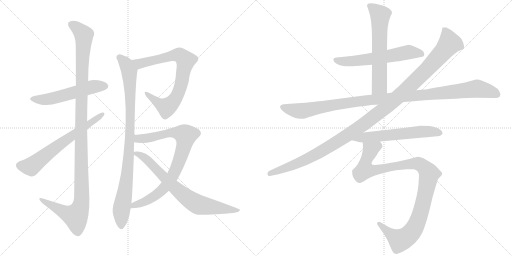
t = 0.00 s
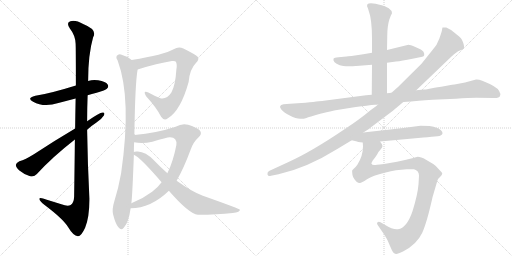
t = 2.44 s
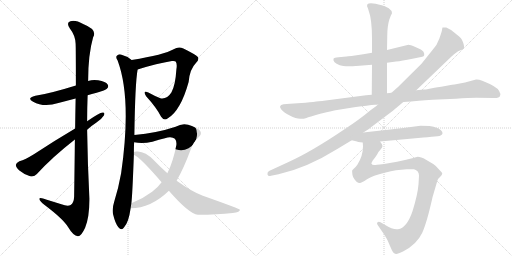
t = 4.88 s
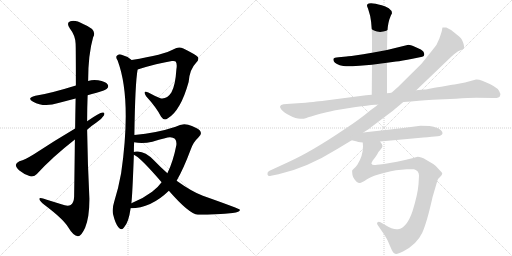
t = 7.31 s
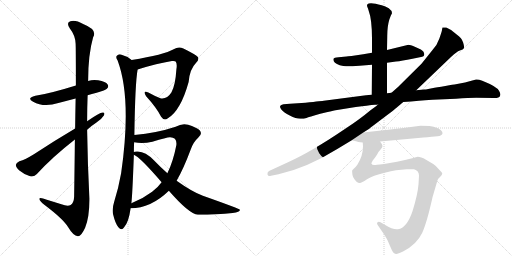
t = 9.75 s
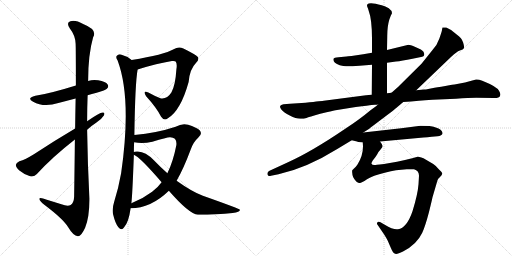
t = 12.19 s

The animated SVG that drew these frames (rendered in a browser with its animation timeline set to each time). Animation: 13 CSS @keyframes rules; one cycle of 12.19 s.

<svg version="1.1" viewBox="0 0 2048 1024" xmlns="http://www.w3.org/2000/svg">
  <g stroke="lightgray" stroke-dasharray="1,1" stroke-width="1" transform="scale(4, 4)">
    <line x1="0" y1="0" x2="256" y2="256"></line>
    <line x1="256" y1="0" x2="0" y2="256"></line>
    <line x1="128" y1="0" x2="128" y2="256"></line>
    <line x1="0" y1="128" x2="256" y2="128"></line>
    <line x1="256" y1="0" x2="512" y2="256"></line>
    <line x1="512" y1="0" x2="256" y2="256"></line>
    <line x1="384" y1="0" x2="384" y2="256"></line>
    <line x1="256" y1="128" x2="512" y2="128"></line>
  </g>
<g transform="scale(1, -1) translate(0, -850)">
   <style type="text/css">
    @keyframes keyframes0 {
      from {
       stroke: black;
       stroke-dashoffset: 550;
       stroke-width: 128;
       }
       64% {
       animation-timing-function: step-end;
       stroke: black;
       stroke-dashoffset: 0;
       stroke-width: 128;
       }
       to {
       stroke: black;
       stroke-width: 1024;
       }
       }
       #make-me-a-hanzi-animation-0 {
         animation: keyframes0 0.697591s both;
         animation-delay: 0.000000s;
         animation-timing-function: linear;
       }
    @keyframes keyframes1 {
      from {
       stroke: black;
       stroke-dashoffset: 1207;
       stroke-width: 128;
       }
       80% {
       animation-timing-function: step-end;
       stroke: black;
       stroke-dashoffset: 0;
       stroke-width: 128;
       }
       to {
       stroke: black;
       stroke-width: 1024;
       }
       }
       #make-me-a-hanzi-animation-1 {
         animation: keyframes1 1.232259s both;
         animation-delay: 0.697591s;
         animation-timing-function: linear;
       }
    @keyframes keyframes2 {
      from {
       stroke: black;
       stroke-dashoffset: 656;
       stroke-width: 128;
       }
       68% {
       animation-timing-function: step-end;
       stroke: black;
       stroke-dashoffset: 0;
       stroke-width: 128;
       }
       to {
       stroke: black;
       stroke-width: 1024;
       }
       }
       #make-me-a-hanzi-animation-2 {
         animation: keyframes2 0.783854s both;
         animation-delay: 1.929850s;
         animation-timing-function: linear;
       }
    @keyframes keyframes3 {
      from {
       stroke: black;
       stroke-dashoffset: 782;
       stroke-width: 128;
       }
       72% {
       animation-timing-function: step-end;
       stroke: black;
       stroke-dashoffset: 0;
       stroke-width: 128;
       }
       to {
       stroke: black;
       stroke-width: 1024;
       }
       }
       #make-me-a-hanzi-animation-3 {
         animation: keyframes3 0.886393s both;
         animation-delay: 2.713704s;
         animation-timing-function: linear;
       }
    @keyframes keyframes4 {
      from {
       stroke: black;
       stroke-dashoffset: 948;
       stroke-width: 128;
       }
       76% {
       animation-timing-function: step-end;
       stroke: black;
       stroke-dashoffset: 0;
       stroke-width: 128;
       }
       to {
       stroke: black;
       stroke-width: 1024;
       }
       }
       #make-me-a-hanzi-animation-4 {
         animation: keyframes4 1.021484s both;
         animation-delay: 3.600097s;
         animation-timing-function: linear;
       }
    @keyframes keyframes5 {
      from {
       stroke: black;
       stroke-dashoffset: 842;
       stroke-width: 128;
       }
       73% {
       animation-timing-function: step-end;
       stroke: black;
       stroke-dashoffset: 0;
       stroke-width: 128;
       }
       to {
       stroke: black;
       stroke-width: 1024;
       }
       }
       #make-me-a-hanzi-animation-5 {
         animation: keyframes5 0.935221s both;
         animation-delay: 4.621581s;
         animation-timing-function: linear;
       }
    @keyframes keyframes6 {
      from {
       stroke: black;
       stroke-dashoffset: 749;
       stroke-width: 128;
       }
       71% {
       animation-timing-function: step-end;
       stroke: black;
       stroke-dashoffset: 0;
       stroke-width: 128;
       }
       to {
       stroke: black;
       stroke-width: 1024;
       }
       }
       #make-me-a-hanzi-animation-6 {
         animation: keyframes6 0.859538s both;
         animation-delay: 5.556802s;
         animation-timing-function: linear;
       }
    @keyframes keyframes7 {
      from {
       stroke: black;
       stroke-dashoffset: 606;
       stroke-width: 128;
       }
       66% {
       animation-timing-function: step-end;
       stroke: black;
       stroke-dashoffset: 0;
       stroke-width: 128;
       }
       to {
       stroke: black;
       stroke-width: 1024;
       }
       }
       #make-me-a-hanzi-animation-7 {
         animation: keyframes7 0.743164s both;
         animation-delay: 6.416340s;
         animation-timing-function: linear;
       }
    @keyframes keyframes8 {
      from {
       stroke: black;
       stroke-dashoffset: 635;
       stroke-width: 128;
       }
       67% {
       animation-timing-function: step-end;
       stroke: black;
       stroke-dashoffset: 0;
       stroke-width: 128;
       }
       to {
       stroke: black;
       stroke-width: 1024;
       }
       }
       #make-me-a-hanzi-animation-8 {
         animation: keyframes8 0.766764s both;
         animation-delay: 7.159504s;
         animation-timing-function: linear;
       }
    @keyframes keyframes9 {
      from {
       stroke: black;
       stroke-dashoffset: 1124;
       stroke-width: 128;
       }
       79% {
       animation-timing-function: step-end;
       stroke: black;
       stroke-dashoffset: 0;
       stroke-width: 128;
       }
       to {
       stroke: black;
       stroke-width: 1024;
       }
       }
       #make-me-a-hanzi-animation-9 {
         animation: keyframes9 1.164714s both;
         animation-delay: 7.926268s;
         animation-timing-function: linear;
       }
    @keyframes keyframes10 {
      from {
       stroke: black;
       stroke-dashoffset: 1214;
       stroke-width: 128;
       }
       80% {
       animation-timing-function: step-end;
       stroke: black;
       stroke-dashoffset: 0;
       stroke-width: 128;
       }
       to {
       stroke: black;
       stroke-width: 1024;
       }
       }
       #make-me-a-hanzi-animation-10 {
         animation: keyframes10 1.237956s both;
         animation-delay: 9.090982s;
         animation-timing-function: linear;
       }
    @keyframes keyframes11 {
      from {
       stroke: black;
       stroke-dashoffset: 605;
       stroke-width: 128;
       }
       66% {
       animation-timing-function: step-end;
       stroke: black;
       stroke-dashoffset: 0;
       stroke-width: 128;
       }
       to {
       stroke: black;
       stroke-width: 1024;
       }
       }
       #make-me-a-hanzi-animation-11 {
         animation: keyframes11 0.742350s both;
         animation-delay: 10.328938s;
         animation-timing-function: linear;
       }
    @keyframes keyframes12 {
      from {
       stroke: black;
       stroke-dashoffset: 1066;
       stroke-width: 128;
       }
       78% {
       animation-timing-function: step-end;
       stroke: black;
       stroke-dashoffset: 0;
       stroke-width: 128;
       }
       to {
       stroke: black;
       stroke-width: 1024;
       }
       }
       #make-me-a-hanzi-animation-12 {
         animation: keyframes12 1.117513s both;
         animation-delay: 11.071288s;
         animation-timing-function: linear;
       }
</style>
<path d="M 350.5 469.0 Q 366.5 475.0 386.5 479.0 Q 422.5 489.0 427.5 495.0 Q 436.5 504.0 430.5 512.0 Q 423.5 524.0 392.5 529.0 Q 371.5 533.0 352.5 526.0 L 303.5 508.0 Q 197.5 475.0 141.5 467.0 Q 104.5 458.0 132.5 443.0 Q 175.5 419.0 233.5 438.0 L 302.5 456.0 L 350.5 469.0 Z" fill="lightgray"></path> 
<path d="M 299.5 292.0 Q 298.5 192.0 296.5 63.0 Q 295.5 39.0 282.5 30.0 Q 270.5 23.0 245.5 33.0 L 187.5 51.0 Q 154.5 63.0 157.5 53.0 Q 158.5 46.0 178.5 30.0 Q 251.5 -25.0 271.5 -57.0 Q 293.5 -94.0 311.5 -95.0 Q 324.5 -96.0 340.5 -61.0 Q 358.5 -16.0 357.5 58.0 Q 350.5 194.0 348.5 331.0 L 348.5 365.0 Q 348.5 417.0 350.5 469.0 L 352.5 526.0 Q 352.5 632.0 372.5 701.0 Q 390.5 731.0 334.5 753.0 Q 300.5 772.0 281.5 765.0 Q 263.5 759.0 279.5 736.0 Q 301.5 708.0 302.5 675.0 Q 303.5 657.0 303.5 508.0 L 302.5 456.0 Q 301.5 404.0 300.5 336.0 L 299.5 292.0 Z" fill="lightgray"></path> 
<path d="M 348.5 331.0 Q 364.5 346.0 384.5 359.0 Q 405.5 372.0 415.5 388.0 Q 421.5 401.0 410.5 400.0 Q 398.5 400.0 348.5 365.0 L 300.5 336.0 Q 212.5 284.0 135.5 233.0 Q 101.5 212.0 77.5 205.0 Q 64.5 199.0 63.5 191.0 Q 62.5 181.0 77.5 168.0 Q 96.5 152.0 120.5 145.0 Q 136.5 141.0 147.5 154.0 Q 208.5 221.0 299.5 292.0 L 348.5 331.0 Z" fill="lightgray"></path> 
<path d="M 550.5 572.0 Q 629.5 597.0 687.5 606.0 Q 700.5 607.0 702.5 604.0 Q 709.5 595.0 705.5 572.0 Q 701.5 508.0 685.5 480.0 Q 667.5 452.0 641.5 457.0 Q 616.5 467.0 593.5 480.0 Q 569.5 490.0 584.5 465.0 Q 626.5 419.0 644.5 383.0 Q 656.5 365.0 671.5 377.0 Q 722.5 407.0 754.5 522.0 Q 758.5 573.0 784.5 599.0 Q 797.5 612.0 791.5 622.0 Q 782.5 632.0 733.5 656.0 Q 714.5 666.0 694.5 653.0 Q 657.5 631.0 526.5 610.0 C 496.5 605.0 521.5 563.0 550.5 572.0 Z" fill="lightgray"></path> 
<path d="M 537.5 310.0 Q 540.5 518.0 550.5 572.0 C 553.5 592.0 551.5 593.0 526.5 610.0 Q 507.5 626.0 483.5 632.0 Q 473.5 635.0 466.5 626.0 Q 462.5 619.0 470.5 608.0 Q 527.5 455.0 484.5 157.0 Q 474.5 100.0 456.5 42.0 Q 447.5 14.0 452.5 -8.0 Q 461.5 -45.0 473.5 -59.0 Q 486.5 -74.0 496.5 -59.0 Q 514.5 -40.0 522.5 17.0 L 525.5 37.0 Q 529.5 68.0 535.5 231.0 L 535.5 242.0 Q 535.5 263.0 536.5 281.0 L 537.5 310.0 Z" fill="lightgray"></path> 
<path d="M 522.5 17.0 Q 603.5 17.0 675.5 87.0 L 706.5 127.0 Q 734.5 176.0 762.5 251.0 Q 772.5 281.0 792.5 299.0 Q 811.5 315.0 798.5 329.0 Q 785.5 341.0 752.5 351.0 Q 728.5 358.0 702.5 343.0 Q 627.5 318.0 537.5 310.0 C 507.5 307.0 506.5 285.0 536.5 281.0 Q 569.5 274.0 609.5 283.0 Q 670.5 302.0 680.5 301.0 Q 708.5 301.0 705.5 270.0 Q 692.5 203.0 669.5 157.0 L 646.5 121.0 Q 630.5 99.0 608.5 83.0 Q 571.5 55.0 525.5 37.0 C 497.5 25.0 492.5 15.0 522.5 17.0 Z" fill="lightgray"></path> 
<path d="M 675.5 87.0 Q 756.5 -6.0 791.5 -9.0 Q 869.5 -9.0 930.5 -2.0 Q 961.5 2.0 959.5 11.0 Q 958.5 15.0 811.5 67.0 Q 769.5 82.0 706.5 127.0 L 669.5 157.0 Q 642.5 181.0 615.5 209.0 Q 582.5 243.0 551.5 244.0 Q 538.5 245.0 535.5 242.0 C 520.5 240.0 520.5 240.0 535.5 231.0 Q 559.5 222.0 646.5 121.0 L 675.5 87.0 Z" fill="lightgray"></path> 
<path d="M 1548.0 599.0 L 1584.0 604.0 Q 1606.0 606.0 1650.0 615.0 L 1689.0 623.0 Q 1702.0 626.0 1694.0 643.0 Q 1688.0 652.0 1663.5 661.5 Q 1639.0 671.0 1634.0 671.0 L 1548.0 650.0 L 1488.0 639.0 L 1453.0 633.0 Q 1393.0 624.0 1386.0 624.0 L 1354.0 621.0 Q 1336.0 620.0 1334.0 615.0 Q 1330.0 600.0 1359.0 589.0 Q 1374.0 586.0 1384.5 585.0 Q 1395.0 584.0 1438.0 587.0 L 1488.0 591.0 L 1548.0 599.0 Z" fill="lightgray"></path> 
<path d="M 1548.0 477.0 L 1548.0 599.0 L 1548.0 650.0 L 1549.0 706.0 Q 1549.0 744.0 1557.0 771.0 L 1563.0 787.0 L 1568.0 797.0 Q 1568.0 808.0 1555.0 817.0 Q 1542.0 825.0 1527.0 829.0 Q 1477.0 844.0 1469.0 832.0 Q 1466.0 827.0 1472.0 816.0 L 1475.0 806.0 Q 1488.0 772.0 1488.0 694.0 L 1488.0 639.0 L 1488.0 591.0 L 1487.0 471.0 C 1487.0 441.0 1548.0 447.0 1548.0 477.0 Z" fill="lightgray"></path> 
<path d="M 1222.0 439.0 L 1160.0 435.0 L 1134.0 433.0 Q 1111.0 429.0 1126.0 411.0 Q 1134.0 401.0 1159.0 388.0 Q 1184.0 375.0 1200.5 375.0 Q 1217.0 375.0 1226.0 378.5 Q 1235.0 382.0 1281.0 395.0 Q 1338.0 408.0 1342.0 409.0 L 1423.0 422.0 Q 1477.0 429.0 1486.0 430.0 L 1500.0 431.0 Q 1510.0 431.0 1512.0 432.0 L 1613.0 442.0 L 1644.0 444.0 Q 1714.0 451.0 1730.0 451.0 L 1824.0 455.0 Q 1875.0 459.0 1905.0 459.0 L 1975.0 458.0 Q 1996.0 457.0 2000.0 466.0 Q 2004.0 475.0 1996.0 487.0 Q 1987.0 504.0 1929.0 527.0 Q 1914.0 533.0 1904.0 532.0 L 1860.0 520.0 L 1818.0 512.0 Q 1817.0 512.0 1781.5 506.5 Q 1746.0 501.0 1728.0 497.0 L 1713.0 494.0 Q 1703.0 492.0 1696.0 492.0 L 1665.0 489.0 L 1566.0 479.0 L 1548.0 477.0 L 1487.0 471.0 L 1464.0 469.0 L 1295.0 447.0 Q 1292.0 447.0 1222.0 439.0 Z" fill="lightgray"></path> 
<path d="M 1512.0 432.0 L 1504.0 425.0 L 1482.0 409.0 Q 1438.0 372.0 1378.0 333.0 Q 1247.0 244.0 1152.0 201.0 L 1076.0 166.0 Q 1068.0 161.0 1070.0 152.5 Q 1072.0 144.0 1084.0 147.0 L 1114.0 153.0 Q 1227.0 178.0 1349.0 254.0 L 1407.0 289.0 L 1453.0 320.0 L 1477.0 335.0 Q 1480.0 338.0 1484.0 341.0 L 1504.0 356.0 Q 1580.0 413.0 1586.0 419.0 L 1613.0 442.0 L 1665.0 489.0 L 1805.0 623.0 Q 1826.0 644.0 1839.5 648.5 Q 1853.0 653.0 1855.5 657.5 Q 1858.0 662.0 1852.5 680.0 Q 1847.0 698.0 1828.0 711.0 Q 1807.0 732.0 1785.0 740.0 Q 1772.0 741.0 1770.0 740.0 Q 1769.0 737.0 1768.0 730.5 Q 1767.0 724.0 1757.5 696.5 Q 1748.0 669.0 1730.0 650.0 L 1686.0 595.0 L 1592.0 502.0 L 1566.0 479.0 L 1512.0 432.0 Z" fill="lightgray"></path> 
<path d="M 1407.0 289.0 L 1428.0 284.0 Q 1429.0 283.0 1451.0 280.0 L 1520.0 284.0 L 1694.0 300.0 Q 1709.0 301.0 1727.0 303.0 L 1750.0 305.0 Q 1768.0 307.0 1770.0 316.0 Q 1771.0 327.0 1754.0 336.0 Q 1733.0 345.0 1718.0 346.0 Q 1703.0 347.0 1682.0 347.0 L 1605.0 337.0 L 1453.0 320.0 C 1423.0 317.0 1378.0 296.0 1407.0 289.0 Z" fill="lightgray"></path> 
<path d="M 1451.0 280.0 L 1452.0 265.0 Q 1452.0 227.0 1430.0 192.0 Q 1423.0 182.0 1418.0 178.0 L 1409.0 169.0 Q 1408.0 165.0 1409.0 158.0 Q 1409.0 140.0 1425.0 124.0 Q 1433.0 118.0 1439.0 118.0 Q 1444.0 117.0 1468.0 133.0 Q 1491.0 148.0 1539.0 159.0 Q 1565.0 167.0 1584.0 169.0 L 1627.0 173.0 Q 1644.0 174.0 1656.0 173.0 Q 1676.0 168.0 1676.0 147.0 L 1674.0 113.0 Q 1671.0 73.0 1650.0 5.0 Q 1627.0 -62.0 1592.0 -67.0 Q 1573.0 -70.0 1539.0 -49.0 L 1522.0 -39.0 Q 1514.0 -35.0 1510.0 -39.0 Q 1506.0 -43.0 1510.0 -49.0 L 1536.0 -87.0 Q 1548.0 -106.0 1551.0 -113.0 L 1564.0 -143.0 Q 1572.0 -163.0 1581.0 -165.0 Q 1588.0 -168.0 1612.0 -156.0 Q 1667.0 -128.0 1689.0 -81.0 Q 1701.0 -55.0 1716.0 2.0 Q 1730.0 59.0 1730.0 61.0 L 1750.0 129.0 Q 1751.0 134.0 1760.0 142.0 Q 1768.0 150.0 1769.0 155.0 Q 1770.0 159.0 1757.0 171.0 Q 1743.0 188.0 1733.0 194.0 L 1704.0 211.0 Q 1678.0 225.0 1667.0 222.0 Q 1655.0 218.0 1620.0 210.0 L 1588.0 203.0 Q 1525.0 191.0 1508.0 191.0 Q 1489.0 187.0 1486.0 195.0 Q 1485.0 198.0 1491.0 208.0 Q 1502.0 221.0 1509.0 233.0 Q 1515.0 245.0 1523.0 253.0 Q 1530.0 260.0 1530.0 266.0 Q 1530.0 272.0 1520.0 284.0 C 1510.0 312.0 1451.0 310.0 1451.0 280.0 Z" fill="lightgray"></path> 
      <clipPath id="make-me-a-hanzi-clip-0">
      <path d="M 350.5 469.0 Q 366.5 475.0 386.5 479.0 Q 422.5 489.0 427.5 495.0 Q 436.5 504.0 430.5 512.0 Q 423.5 524.0 392.5 529.0 Q 371.5 533.0 352.5 526.0 L 303.5 508.0 Q 197.5 475.0 141.5 467.0 Q 104.5 458.0 132.5 443.0 Q 175.5 419.0 233.5 438.0 L 302.5 456.0 L 350.5 469.0 Z" fill="lightgray"></path>
      </clipPath>
      <path clip-path="url(#make-me-a-hanzi-clip-0)" d="M 133.5 456.0 L 192.5 453.0 L 365.5 502.0 L 420.5 505.0 " fill="none" id="make-me-a-hanzi-animation-0" stroke-dasharray="422 844" stroke-linecap="round"></path>

      <clipPath id="make-me-a-hanzi-clip-1">
      <path d="M 299.5 292.0 Q 298.5 192.0 296.5 63.0 Q 295.5 39.0 282.5 30.0 Q 270.5 23.0 245.5 33.0 L 187.5 51.0 Q 154.5 63.0 157.5 53.0 Q 158.5 46.0 178.5 30.0 Q 251.5 -25.0 271.5 -57.0 Q 293.5 -94.0 311.5 -95.0 Q 324.5 -96.0 340.5 -61.0 Q 358.5 -16.0 357.5 58.0 Q 350.5 194.0 348.5 331.0 L 348.5 365.0 Q 348.5 417.0 350.5 469.0 L 352.5 526.0 Q 352.5 632.0 372.5 701.0 Q 390.5 731.0 334.5 753.0 Q 300.5 772.0 281.5 765.0 Q 263.5 759.0 279.5 736.0 Q 301.5 708.0 302.5 675.0 Q 303.5 657.0 303.5 508.0 L 302.5 456.0 Q 301.5 404.0 300.5 336.0 L 299.5 292.0 Z" fill="lightgray"></path>
      </clipPath>
      <path clip-path="url(#make-me-a-hanzi-clip-1)" d="M 287.5 750.0 L 304.5 742.0 L 335.5 710.0 L 326.5 546.0 L 323.5 30.0 L 302.5 -15.0 L 264.5 -3.0 L 176.5 43.0 L 174.5 50.0 L 163.5 51.0 " fill="none" id="make-me-a-hanzi-animation-1" stroke-dasharray="1079 2158" stroke-linecap="round"></path>

      <clipPath id="make-me-a-hanzi-clip-2">
      <path d="M 348.5 331.0 Q 364.5 346.0 384.5 359.0 Q 405.5 372.0 415.5 388.0 Q 421.5 401.0 410.5 400.0 Q 398.5 400.0 348.5 365.0 L 300.5 336.0 Q 212.5 284.0 135.5 233.0 Q 101.5 212.0 77.5 205.0 Q 64.5 199.0 63.5 191.0 Q 62.5 181.0 77.5 168.0 Q 96.5 152.0 120.5 145.0 Q 136.5 141.0 147.5 154.0 Q 208.5 221.0 299.5 292.0 L 348.5 331.0 Z" fill="lightgray"></path>
      </clipPath>
      <path clip-path="url(#make-me-a-hanzi-clip-2)" d="M 76.5 189.0 L 124.5 184.0 L 215.5 256.0 L 408.5 392.0 " fill="none" id="make-me-a-hanzi-animation-2" stroke-dasharray="528 1056" stroke-linecap="round"></path>

      <clipPath id="make-me-a-hanzi-clip-3">
      <path d="M 550.5 572.0 Q 629.5 597.0 687.5 606.0 Q 700.5 607.0 702.5 604.0 Q 709.5 595.0 705.5 572.0 Q 701.5 508.0 685.5 480.0 Q 667.5 452.0 641.5 457.0 Q 616.5 467.0 593.5 480.0 Q 569.5 490.0 584.5 465.0 Q 626.5 419.0 644.5 383.0 Q 656.5 365.0 671.5 377.0 Q 722.5 407.0 754.5 522.0 Q 758.5 573.0 784.5 599.0 Q 797.5 612.0 791.5 622.0 Q 782.5 632.0 733.5 656.0 Q 714.5 666.0 694.5 653.0 Q 657.5 631.0 526.5 610.0 C 496.5 605.0 521.5 563.0 550.5 572.0 Z" fill="lightgray"></path>
      </clipPath>
      <path clip-path="url(#make-me-a-hanzi-clip-3)" d="M 538.5 609.0 L 550.5 598.0 L 570.5 597.0 L 712.5 631.0 L 741.5 610.0 L 721.5 500.0 L 709.5 468.0 L 683.5 433.0 L 666.5 421.0 L 652.5 426.0 L 585.5 474.0 " fill="none" id="make-me-a-hanzi-animation-3" stroke-dasharray="654 1308" stroke-linecap="round"></path>

      <clipPath id="make-me-a-hanzi-clip-4">
      <path d="M 537.5 310.0 Q 540.5 518.0 550.5 572.0 C 553.5 592.0 551.5 593.0 526.5 610.0 Q 507.5 626.0 483.5 632.0 Q 473.5 635.0 466.5 626.0 Q 462.5 619.0 470.5 608.0 Q 527.5 455.0 484.5 157.0 Q 474.5 100.0 456.5 42.0 Q 447.5 14.0 452.5 -8.0 Q 461.5 -45.0 473.5 -59.0 Q 486.5 -74.0 496.5 -59.0 Q 514.5 -40.0 522.5 17.0 L 525.5 37.0 Q 529.5 68.0 535.5 231.0 L 535.5 242.0 Q 535.5 263.0 536.5 281.0 L 537.5 310.0 Z" fill="lightgray"></path>
      </clipPath>
      <path clip-path="url(#make-me-a-hanzi-clip-4)" d="M 476.5 621.0 L 505.5 592.0 L 516.5 564.0 L 522.5 429.0 L 515.5 220.0 L 507.5 135.0 L 485.5 9.0 L 485.5 -54.0 " fill="none" id="make-me-a-hanzi-animation-4" stroke-dasharray="820 1640" stroke-linecap="round"></path>

      <clipPath id="make-me-a-hanzi-clip-5">
      <path d="M 522.5 17.0 Q 603.5 17.0 675.5 87.0 L 706.5 127.0 Q 734.5 176.0 762.5 251.0 Q 772.5 281.0 792.5 299.0 Q 811.5 315.0 798.5 329.0 Q 785.5 341.0 752.5 351.0 Q 728.5 358.0 702.5 343.0 Q 627.5 318.0 537.5 310.0 C 507.5 307.0 506.5 285.0 536.5 281.0 Q 569.5 274.0 609.5 283.0 Q 670.5 302.0 680.5 301.0 Q 708.5 301.0 705.5 270.0 Q 692.5 203.0 669.5 157.0 L 646.5 121.0 Q 630.5 99.0 608.5 83.0 Q 571.5 55.0 525.5 37.0 C 497.5 25.0 492.5 15.0 522.5 17.0 Z" fill="lightgray"></path>
      </clipPath>
      <path clip-path="url(#make-me-a-hanzi-clip-5)" d="M 544.5 288.0 L 553.5 295.0 L 616.5 301.0 L 671.5 318.0 L 702.5 320.0 L 742.5 308.0 L 732.5 253.0 L 711.5 193.0 L 689.5 144.0 L 662.5 105.0 L 606.5 57.0 L 536.5 30.0 L 529.5 21.0 " fill="none" id="make-me-a-hanzi-animation-5" stroke-dasharray="714 1428" stroke-linecap="round"></path>

      <clipPath id="make-me-a-hanzi-clip-6">
      <path d="M 675.5 87.0 Q 756.5 -6.0 791.5 -9.0 Q 869.5 -9.0 930.5 -2.0 Q 961.5 2.0 959.5 11.0 Q 958.5 15.0 811.5 67.0 Q 769.5 82.0 706.5 127.0 L 669.5 157.0 Q 642.5 181.0 615.5 209.0 Q 582.5 243.0 551.5 244.0 Q 538.5 245.0 535.5 242.0 C 520.5 240.0 520.5 240.0 535.5 231.0 Q 559.5 222.0 646.5 121.0 L 675.5 87.0 Z" fill="lightgray"></path>
      </clipPath>
      <path clip-path="url(#make-me-a-hanzi-clip-6)" d="M 540.5 237.0 L 566.5 228.0 L 586.5 213.0 L 702.5 95.0 L 782.5 36.0 L 940.5 6.0 L 955.5 8.0 " fill="none" id="make-me-a-hanzi-animation-6" stroke-dasharray="621 1242" stroke-linecap="round"></path>

      <clipPath id="make-me-a-hanzi-clip-7">
      <path d="M 1548.0 599.0 L 1584.0 604.0 Q 1606.0 606.0 1650.0 615.0 L 1689.0 623.0 Q 1702.0 626.0 1694.0 643.0 Q 1688.0 652.0 1663.5 661.5 Q 1639.0 671.0 1634.0 671.0 L 1548.0 650.0 L 1488.0 639.0 L 1453.0 633.0 Q 1393.0 624.0 1386.0 624.0 L 1354.0 621.0 Q 1336.0 620.0 1334.0 615.0 Q 1330.0 600.0 1359.0 589.0 Q 1374.0 586.0 1384.5 585.0 Q 1395.0 584.0 1438.0 587.0 L 1488.0 591.0 L 1548.0 599.0 Z" fill="lightgray"></path>
      </clipPath>
      <path clip-path="url(#make-me-a-hanzi-clip-7)" d="M 1341.0 611.0 L 1369.0 604.0 L 1455.0 610.0 L 1645.0 642.0 L 1686.0 634.0 " fill="none" id="make-me-a-hanzi-animation-7" stroke-dasharray="478 956" stroke-linecap="round"></path>

      <clipPath id="make-me-a-hanzi-clip-8">
      <path d="M 1548.0 477.0 L 1548.0 599.0 L 1548.0 650.0 L 1549.0 706.0 Q 1549.0 744.0 1557.0 771.0 L 1563.0 787.0 L 1568.0 797.0 Q 1568.0 808.0 1555.0 817.0 Q 1542.0 825.0 1527.0 829.0 Q 1477.0 844.0 1469.0 832.0 Q 1466.0 827.0 1472.0 816.0 L 1475.0 806.0 Q 1488.0 772.0 1488.0 694.0 L 1488.0 639.0 L 1488.0 591.0 L 1487.0 471.0 C 1487.0 441.0 1548.0 447.0 1548.0 477.0 Z" fill="lightgray"></path>
      </clipPath>
      <path clip-path="url(#make-me-a-hanzi-clip-8)" d="M 1476.0 828.0 L 1521.0 788.0 L 1518.0 505.0 L 1494.0 478.0 " fill="none" id="make-me-a-hanzi-animation-8" stroke-dasharray="507 1014" stroke-linecap="round"></path>

      <clipPath id="make-me-a-hanzi-clip-9">
      <path d="M 1222.0 439.0 L 1160.0 435.0 L 1134.0 433.0 Q 1111.0 429.0 1126.0 411.0 Q 1134.0 401.0 1159.0 388.0 Q 1184.0 375.0 1200.5 375.0 Q 1217.0 375.0 1226.0 378.5 Q 1235.0 382.0 1281.0 395.0 Q 1338.0 408.0 1342.0 409.0 L 1423.0 422.0 Q 1477.0 429.0 1486.0 430.0 L 1500.0 431.0 Q 1510.0 431.0 1512.0 432.0 L 1613.0 442.0 L 1644.0 444.0 Q 1714.0 451.0 1730.0 451.0 L 1824.0 455.0 Q 1875.0 459.0 1905.0 459.0 L 1975.0 458.0 Q 1996.0 457.0 2000.0 466.0 Q 2004.0 475.0 1996.0 487.0 Q 1987.0 504.0 1929.0 527.0 Q 1914.0 533.0 1904.0 532.0 L 1860.0 520.0 L 1818.0 512.0 Q 1817.0 512.0 1781.5 506.5 Q 1746.0 501.0 1728.0 497.0 L 1713.0 494.0 Q 1703.0 492.0 1696.0 492.0 L 1665.0 489.0 L 1566.0 479.0 L 1548.0 477.0 L 1487.0 471.0 L 1464.0 469.0 L 1295.0 447.0 Q 1292.0 447.0 1222.0 439.0 Z" fill="lightgray"></path>
      </clipPath>
      <path clip-path="url(#make-me-a-hanzi-clip-9)" d="M 1132.0 421.0 L 1206.0 406.0 L 1459.0 448.0 L 1906.0 496.0 L 1962.0 484.0 L 1989.0 472.0 " fill="none" id="make-me-a-hanzi-animation-9" stroke-dasharray="996 1992" stroke-linecap="round"></path>

      <clipPath id="make-me-a-hanzi-clip-10">
      <path d="M 1512.0 432.0 L 1504.0 425.0 L 1482.0 409.0 Q 1438.0 372.0 1378.0 333.0 Q 1247.0 244.0 1152.0 201.0 L 1076.0 166.0 Q 1068.0 161.0 1070.0 152.5 Q 1072.0 144.0 1084.0 147.0 L 1114.0 153.0 Q 1227.0 178.0 1349.0 254.0 L 1407.0 289.0 L 1453.0 320.0 L 1477.0 335.0 Q 1480.0 338.0 1484.0 341.0 L 1504.0 356.0 Q 1580.0 413.0 1586.0 419.0 L 1613.0 442.0 L 1665.0 489.0 L 1805.0 623.0 Q 1826.0 644.0 1839.5 648.5 Q 1853.0 653.0 1855.5 657.5 Q 1858.0 662.0 1852.5 680.0 Q 1847.0 698.0 1828.0 711.0 Q 1807.0 732.0 1785.0 740.0 Q 1772.0 741.0 1770.0 740.0 Q 1769.0 737.0 1768.0 730.5 Q 1767.0 724.0 1757.5 696.5 Q 1748.0 669.0 1730.0 650.0 L 1686.0 595.0 L 1592.0 502.0 L 1566.0 479.0 L 1512.0 432.0 Z" fill="lightgray"></path>
      </clipPath>
      <path clip-path="url(#make-me-a-hanzi-clip-10)" d="M 1778.0 733.0 L 1796.0 687.0 L 1796.0 674.0 L 1785.0 658.0 L 1703.0 568.0 L 1562.0 436.0 L 1457.0 354.0 L 1314.0 261.0 L 1186.0 194.0 L 1080.0 156.0 " fill="none" id="make-me-a-hanzi-animation-10" stroke-dasharray="1086 2172" stroke-linecap="round"></path>

      <clipPath id="make-me-a-hanzi-clip-11">
      <path d="M 1407.0 289.0 L 1428.0 284.0 Q 1429.0 283.0 1451.0 280.0 L 1520.0 284.0 L 1694.0 300.0 Q 1709.0 301.0 1727.0 303.0 L 1750.0 305.0 Q 1768.0 307.0 1770.0 316.0 Q 1771.0 327.0 1754.0 336.0 Q 1733.0 345.0 1718.0 346.0 Q 1703.0 347.0 1682.0 347.0 L 1605.0 337.0 L 1453.0 320.0 C 1423.0 317.0 1378.0 296.0 1407.0 289.0 Z" fill="lightgray"></path>
      </clipPath>
      <path clip-path="url(#make-me-a-hanzi-clip-11)" d="M 1413.0 292.0 L 1463.0 302.0 L 1688.0 324.0 L 1760.0 318.0 " fill="none" id="make-me-a-hanzi-animation-11" stroke-dasharray="477 954" stroke-linecap="round"></path>

      <clipPath id="make-me-a-hanzi-clip-12">
      <path d="M 1451.0 280.0 L 1452.0 265.0 Q 1452.0 227.0 1430.0 192.0 Q 1423.0 182.0 1418.0 178.0 L 1409.0 169.0 Q 1408.0 165.0 1409.0 158.0 Q 1409.0 140.0 1425.0 124.0 Q 1433.0 118.0 1439.0 118.0 Q 1444.0 117.0 1468.0 133.0 Q 1491.0 148.0 1539.0 159.0 Q 1565.0 167.0 1584.0 169.0 L 1627.0 173.0 Q 1644.0 174.0 1656.0 173.0 Q 1676.0 168.0 1676.0 147.0 L 1674.0 113.0 Q 1671.0 73.0 1650.0 5.0 Q 1627.0 -62.0 1592.0 -67.0 Q 1573.0 -70.0 1539.0 -49.0 L 1522.0 -39.0 Q 1514.0 -35.0 1510.0 -39.0 Q 1506.0 -43.0 1510.0 -49.0 L 1536.0 -87.0 Q 1548.0 -106.0 1551.0 -113.0 L 1564.0 -143.0 Q 1572.0 -163.0 1581.0 -165.0 Q 1588.0 -168.0 1612.0 -156.0 Q 1667.0 -128.0 1689.0 -81.0 Q 1701.0 -55.0 1716.0 2.0 Q 1730.0 59.0 1730.0 61.0 L 1750.0 129.0 Q 1751.0 134.0 1760.0 142.0 Q 1768.0 150.0 1769.0 155.0 Q 1770.0 159.0 1757.0 171.0 Q 1743.0 188.0 1733.0 194.0 L 1704.0 211.0 Q 1678.0 225.0 1667.0 222.0 Q 1655.0 218.0 1620.0 210.0 L 1588.0 203.0 Q 1525.0 191.0 1508.0 191.0 Q 1489.0 187.0 1486.0 195.0 Q 1485.0 198.0 1491.0 208.0 Q 1502.0 221.0 1509.0 233.0 Q 1515.0 245.0 1523.0 253.0 Q 1530.0 260.0 1530.0 266.0 Q 1530.0 272.0 1520.0 284.0 C 1510.0 312.0 1451.0 310.0 1451.0 280.0 Z" fill="lightgray"></path>
      </clipPath>
      <path clip-path="url(#make-me-a-hanzi-clip-12)" d="M 1514.0 272.0 L 1482.0 250.0 L 1463.0 204.0 L 1459.0 170.0 L 1490.0 167.0 L 1581.0 187.0 L 1668.0 196.0 L 1685.0 190.0 L 1717.0 154.0 L 1683.0 1.0 L 1662.0 -54.0 L 1639.0 -87.0 L 1598.0 -111.0 L 1516.0 -44.0 " fill="none" id="make-me-a-hanzi-animation-12" stroke-dasharray="938 1876" stroke-linecap="round"></path>

</g>
</svg>
